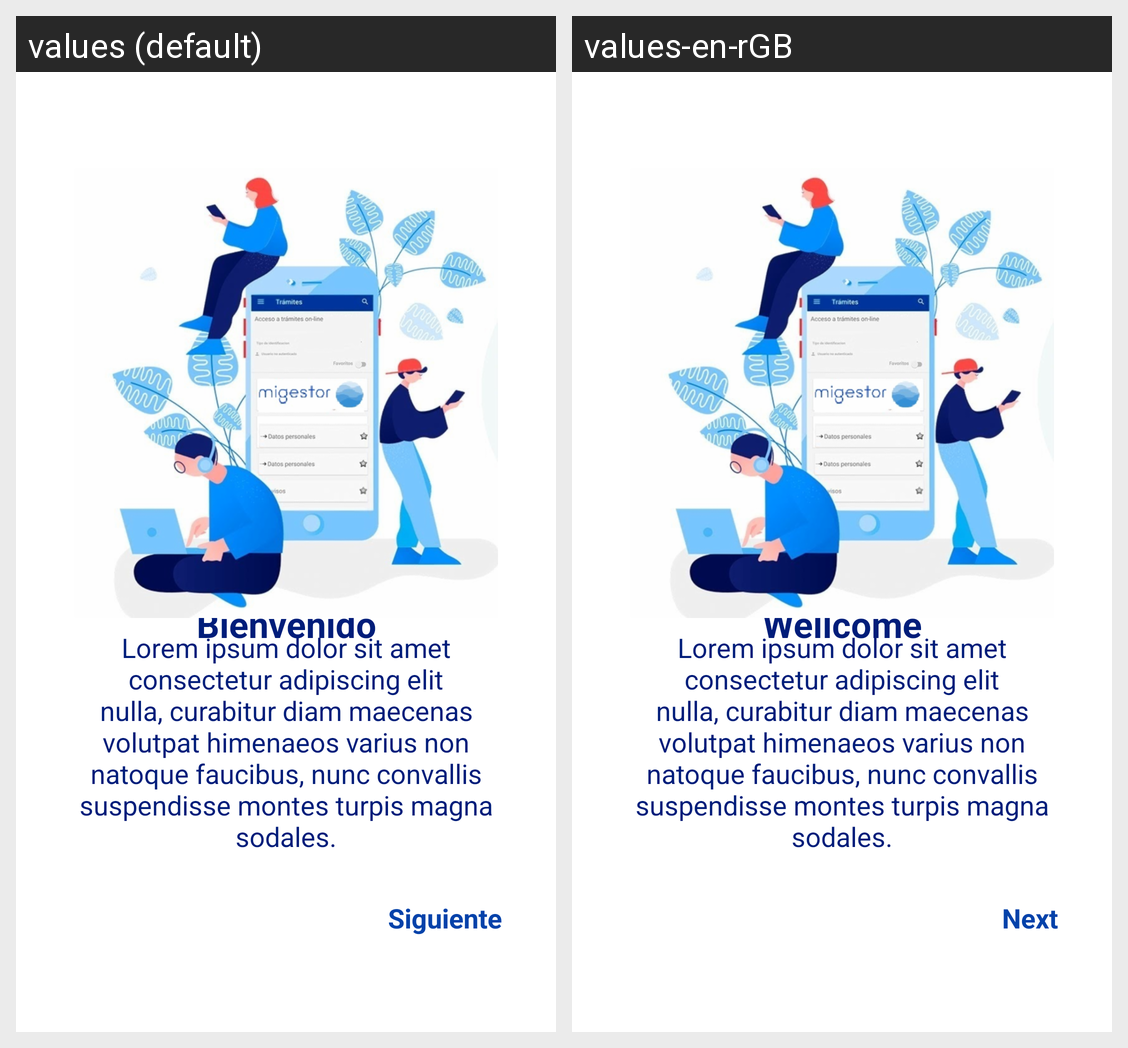

For this localized Android screen grid, give each drawn string resource with its value in every locale shown.
Android screen res/layout/fragment_first_screen.xml rendered under 2 locales, left to right: values (default), values-en-rGB. Device: Nexus 5 (rendered at 1080×1920; each locale shown at half size, 540×960, under a caption strip naming it); theme Base.MiGestor.
Strings drawn on this screen, with the default value and each locale's value (text and hints the layout hard-codes, and strings that could not be matched under every locale, appear in the picture but are not listed):

next
  values: Siguiente
  values-en-rGB: Next

lorem
  values: Lorem ipsum dolor sit amet consectetur adipiscing elit nulla, curabitur diam maecenas volutpat himenaeos varius non natoque faucibus, nunc convallis suspendisse montes turpis magna sodales.
  values-en-rGB: Lorem ipsum dolor sit amet consectetur adipiscing elit nulla, curabitur diam maecenas volutpat himenaeos varius non natoque faucibus, nunc convallis suspendisse montes turpis magna sodales.

title_first_screen
  values: Bienvenido
  values-en-rGB: Wellcome
